Run: headless pygame with SDL's dummy video driver; simulated clock (each Clock.tick advances the game by its frame time, no real sleeping); random seed 0; keys injected as events and as key.get_pressed() state; no mouse input.
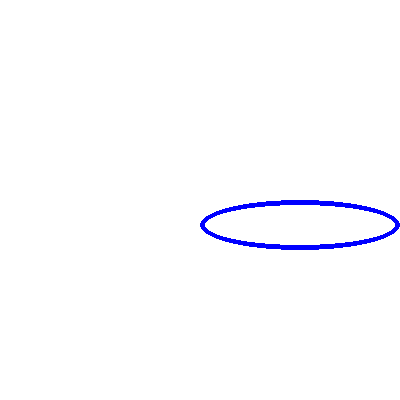
Frame 1 of 4 · flips 1–60 · no input
Frame 2 of 4 · flips 61–180 · tapped SPACE, RETURN · held RIGHT (→), D · screen unchanged from frame 1, image omitted
Frame 3 of 4 · flips 181–300 · held DOWN (↓), S · screen unchanged from frame 2, image omitted
Frame 4 of 4 · flips 301–420 · held LEFT (←), A, UP (↑), W · screen unchanged from frame 3, image omitted

The pygame program that drew these frames:

import pygame
import os
def main():
    ancho = 400
    alto = 400
    color = (255,255,255)
    blue = (0,0,255)
    lienzo = pygame.display.set_mode((ancho, alto))
    pygame.display.set_caption("Ventana 1")
    hecho = True
    reloj = pygame.time.Clock()
    while hecho:
        lienzo.fill(color)
        for event in pygame.event.get():
            if event.type == pygame.QUIT:
                hecho = False
        pygame.draw.ellipse(lienzo,blue, [200,200,200,50], width=5)
        pygame.display.update()
        reloj.tick(20)

if __name__=='__main__':
    pygame.init()
    main()
    pygame.quit()
